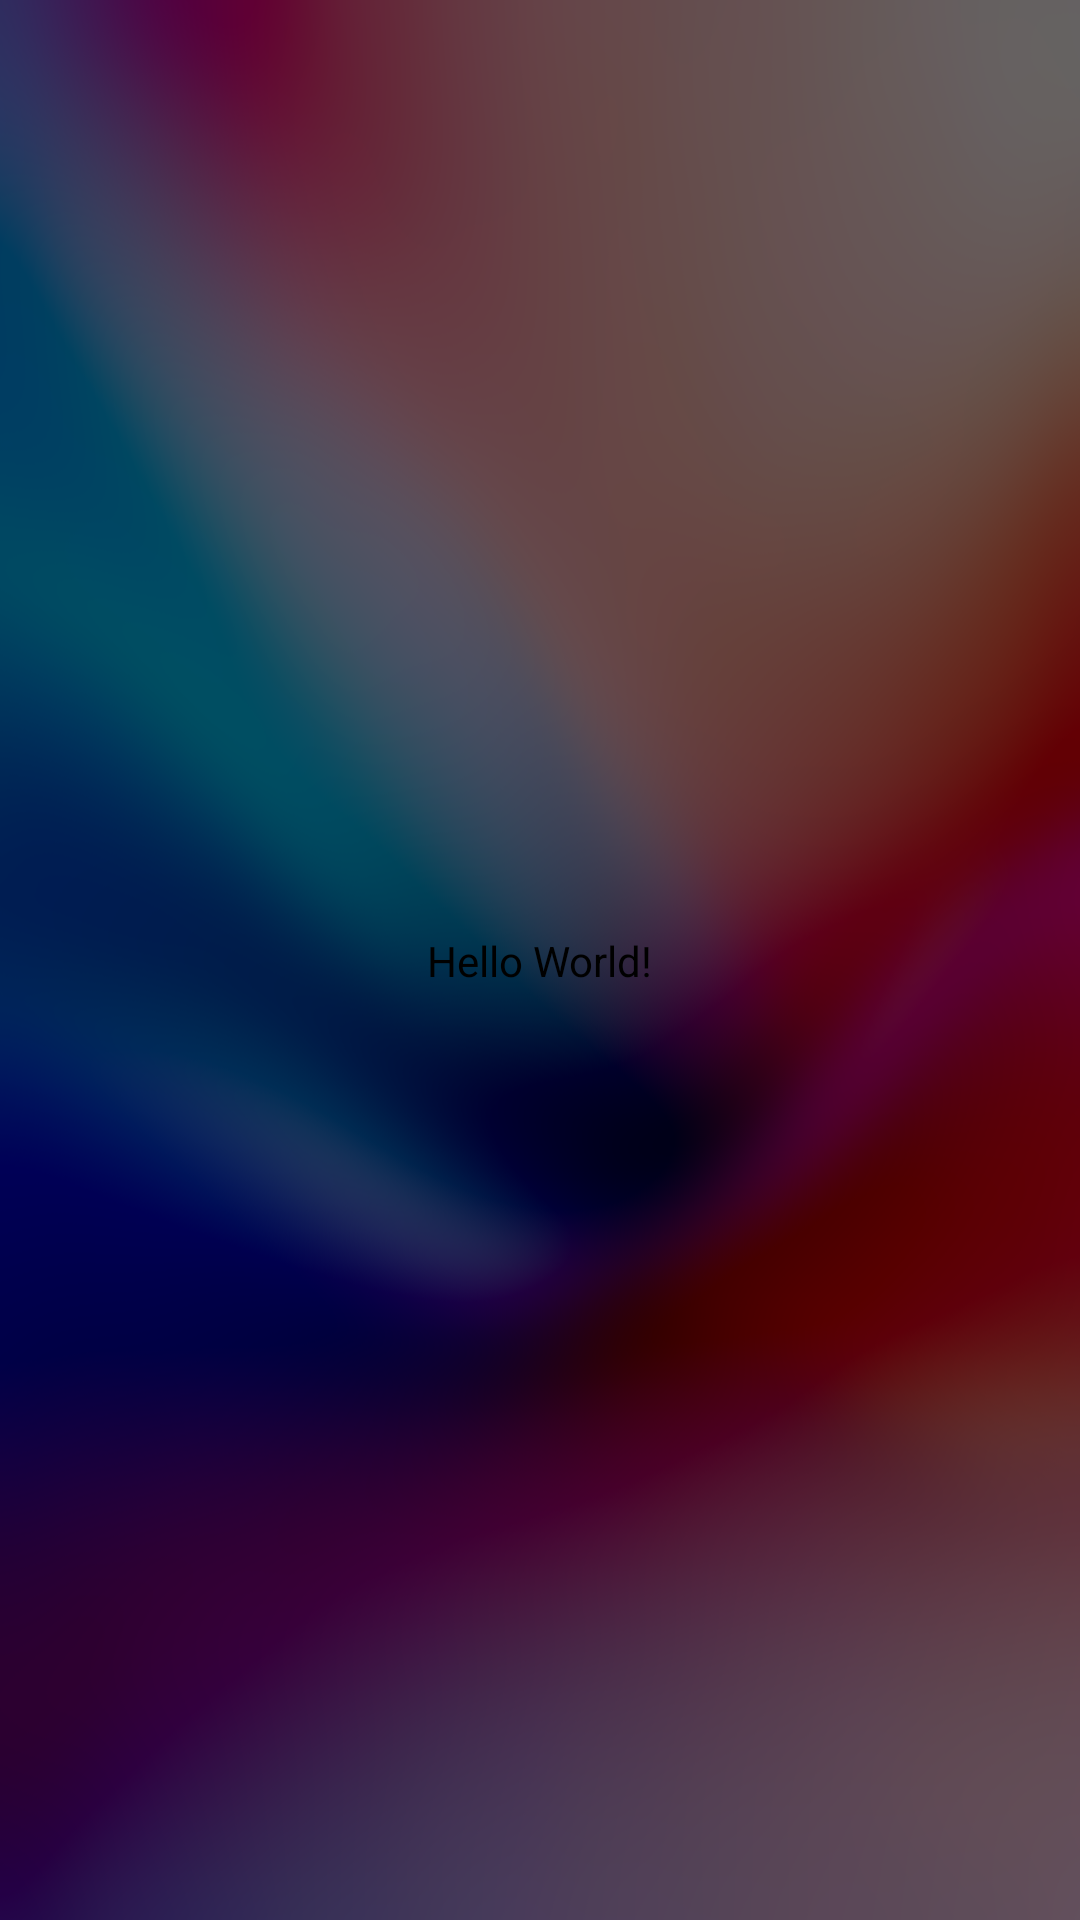

Reconstruct the res/layout file that produces this screen, plus the resources it refers to.
<!-- AndroidManifest.xml: application theme Theme.LifestyleHUB -->
<!-- res/layout/activity_main.xml -->
<?xml version="1.0" encoding="utf-8"?>
<androidx.constraintlayout.widget.ConstraintLayout xmlns:android="http://schemas.android.com/apk/res/android"
        xmlns:tools="http://schemas.android.com/tools"
        xmlns:app="http://schemas.android.com/apk/res-auto"
        android:id="@+id/main"
        android:layout_width="match_parent"
        android:layout_height="match_parent"
        tools:context=".views.MainActivity">

    <TextView
            android:layout_width="wrap_content"
            android:layout_height="wrap_content"
            android:text="Hello World!"
            app:layout_constraintBottom_toBottomOf="parent"
            app:layout_constraintStart_toStartOf="parent"
            app:layout_constraintEnd_toEndOf="parent"
            app:layout_constraintTop_toTopOf="parent" />

</androidx.constraintlayout.widget.ConstraintLayout>
<!-- resources referenced by this layout -->
<resources>
  <style name="Theme.LifestyleHUB" parent="Base.Theme.LifestyleHUB" />
  <style name="Base.Theme.LifestyleHUB" parent="Theme.Material3.Light.NoActionBar">
          <item name="android:fitsSystemWindows">true</item>
          <item name="android:windowTranslucentStatus">true</item>
          <item name="android:textColor">@color/black</item>
          <item name="android:colorBackground">@color/background</item>
          <item name="android:windowBackground">@drawable/window_background</item>
      </style>
  <color name="black">#FF000000</color>
  <color name="background">#2E3033</color>
  <!-- drawable window_background: png bitmap (drawable, 237207 bytes) -->
</resources>
